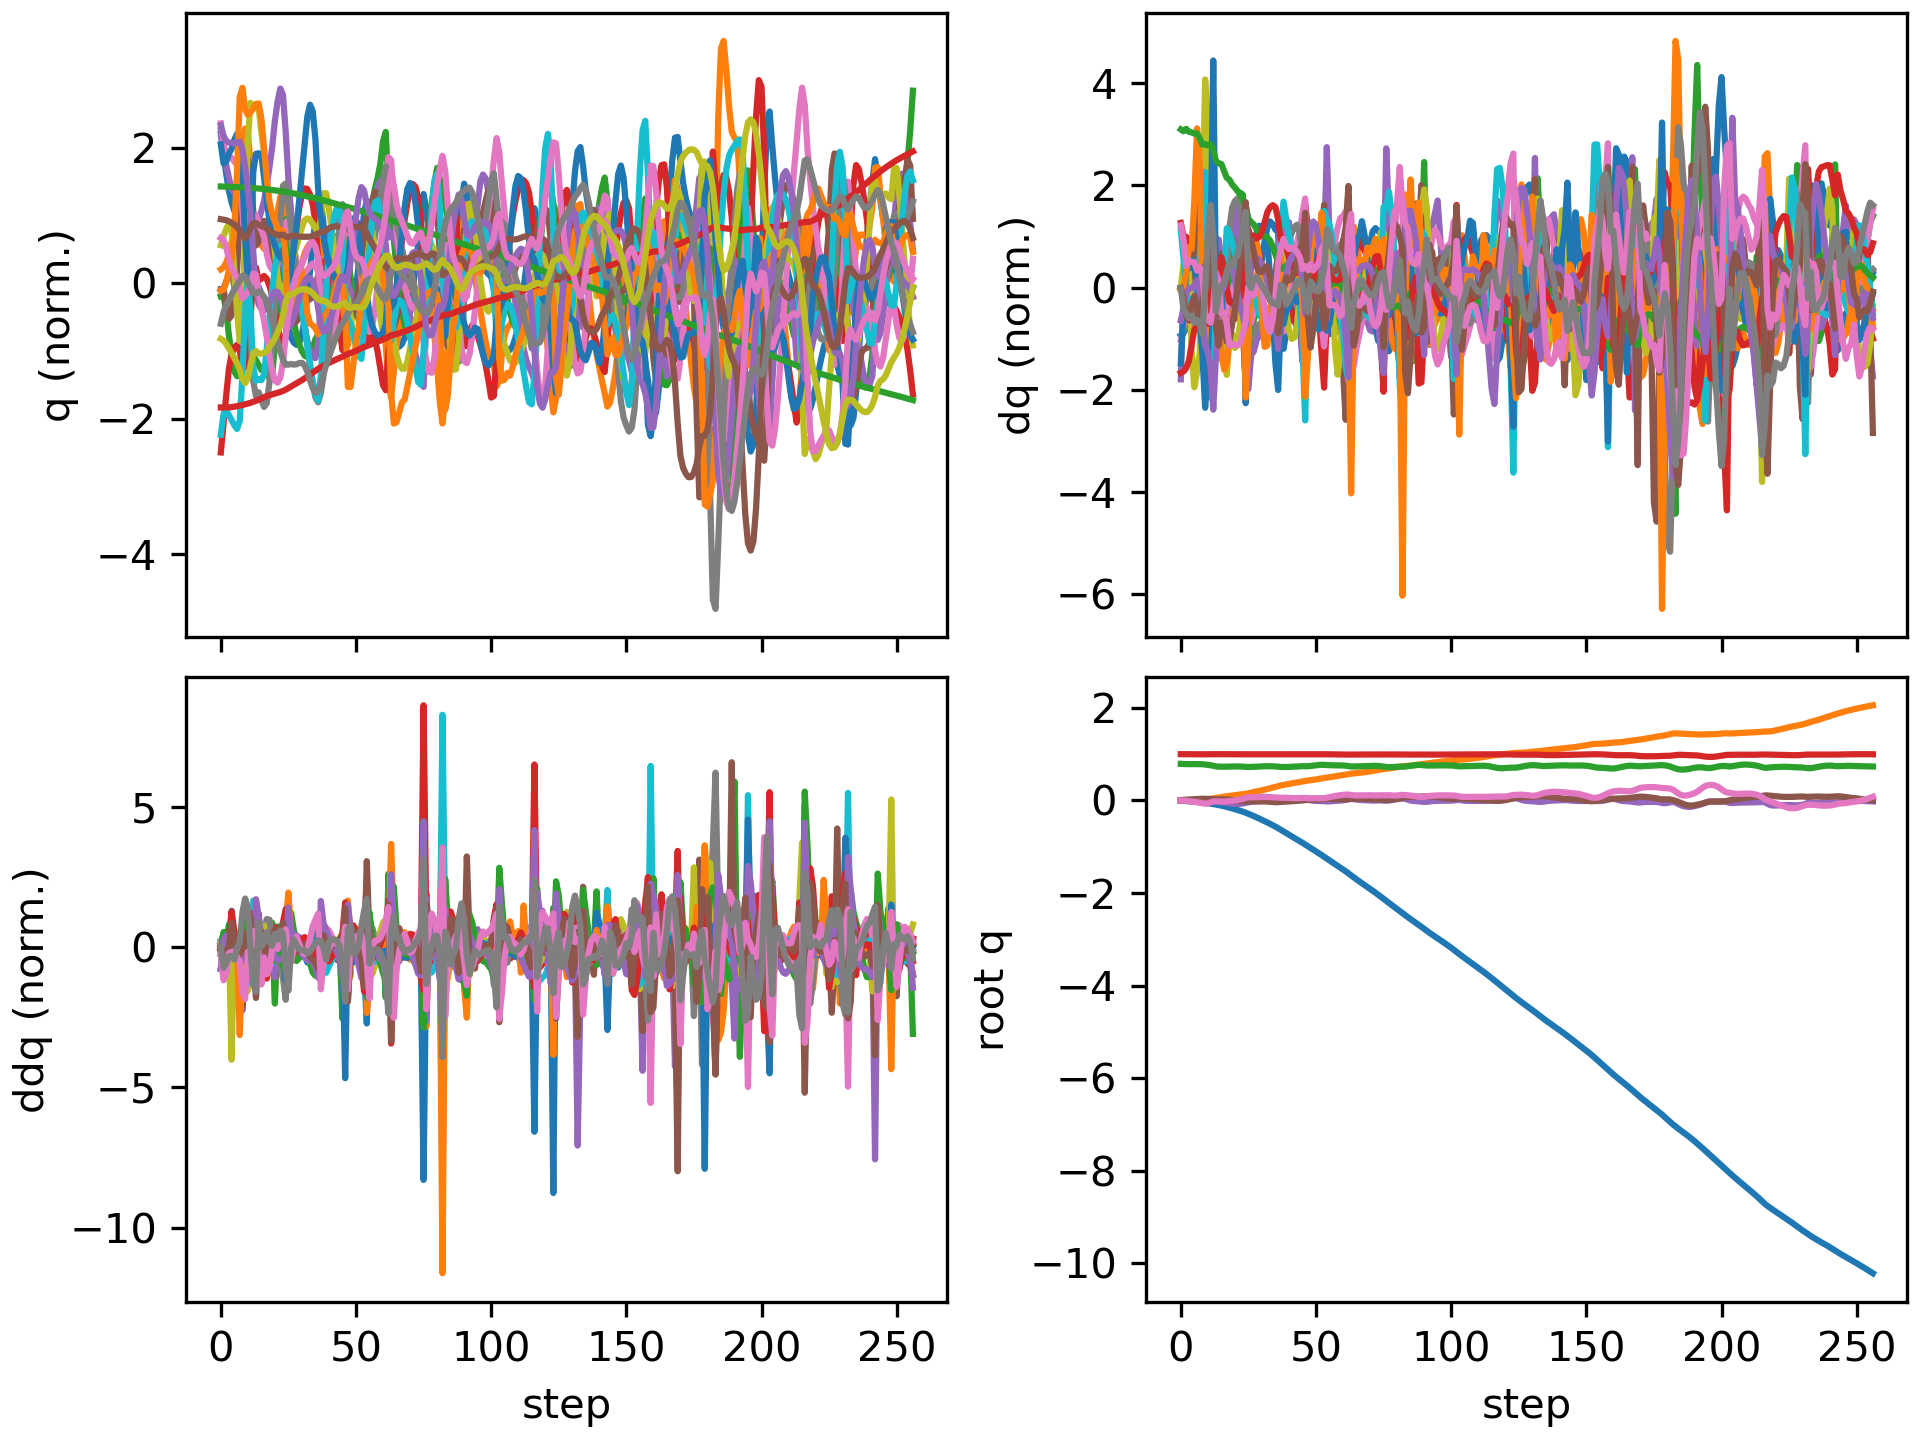

The file beside this chart, header and first rows:
floating_base_joint_x, floating_base_joint_y, floating_base_joint_z, floating_base_joint_qw, floating_base_joint_qx, floating_base_joint_qy, floating_base_joint_qz, left_hip_pitch_joint_q, left_hip_roll_joint_q, left_hip_yaw_joint_q, left_knee_joint_q, left_ankle_pitch_joint_q, left_ankle_roll_joint_q, right_hip_pitch_joint_q, right_hip_roll_joint_q, right_hip_yaw_joint_q, right_knee_joint_q, right_ankle_pitch_joint_q, right_ankle_roll_joint_q, floating_base_joint_vx, floating_base_joint_vy, floating_base_joint_vz, floating_base_joint_wx, floating_base_joint_wy
-0.003321, 9.775688263324505e-10, 0.7906, 1, 1.6191461634606018e-08, 0.006378, -5.4518684789689484e-08, -0.06047, -0.0006844, -0.002951, 0.1267, -0.07571, 2.7332462134825167e-05, -0.06047, 0.0006841, 0.002951, 0.1267, -0.07571, -2.7381569042775615e-05, -0.2125, -1.305914327905609e-07, -0.2102, -2.946734277837299e-07, 0.7657
-0.008022, 8.427821550993848e-05, 0.7872, 0.9999, -0.0008741, 0.01366, -0.002643, -0.1348, 0.002531, -0.001346, 0.2485, -0.1324, -0.0001835, -0.1235, 0.005566, 0.01652, 0.2197, -0.1277, 0.0009907, -0.2327, 0.00614, -0.1428, -0.1824, 0.5883
-0.01245, 0.0002757, 0.7854, 0.9998, -0.004954, 0.01799, -0.007742, -0.2044, 0.01068, -0.02861, 0.3671, -0.167, -0.02561, -0.1497, 0.01794, 0.027, 0.2354, -0.1226, 0.01156, -0.2057, 0.02254, -0.04348, -0.4949, 0.2672
-0.01708, 0.001082, 0.7848, 0.9996, -0.01065, 0.02134, -0.01446, -0.2662, 0.02361, -0.07046, 0.4785, -0.202, -0.04658, -0.1584, 0.0322, 0.03532, 0.2163, -0.1012, 0.03135, -0.2396, 0.0562, -0.02074, -0.575, 0.3277
-0.02195, 0.002922, 0.7847, 0.9993, -0.01538, 0.02461, -0.02142, -0.3085, 0.04524, -0.1056, 0.5386, -0.2302, -0.04081, -0.1653, 0.03482, 0.02404, 0.1927, -0.08815, 0.04658, -0.2457, 0.1334, -0.01286, -0.2875, 0.3141
-0.02705, 0.006366, 0.7846, 0.999, -0.01771, 0.0278, -0.02915, -0.3384, 0.06895, -0.1326, 0.5664, -0.2412, -0.01098, -0.1759, 0.00732, -0.03721, 0.1699, -0.06357, 0.09093, -0.2591, 0.2031, -0.003435, -0.1458, 0.3106
-0.03224, 0.01061, 0.785, 0.9986, -0.0208, 0.03036, -0.03752, -0.3615, 0.1041, -0.1409, 0.5786, -0.2229, 0.02983, -0.186, -0.02012, -0.09693, 0.1526, -0.04739, 0.1781, -0.2572, 0.225, 0.03085, -0.3633, 0.2065
-0.0382, 0.01506, 0.7849, 0.998, -0.02611, 0.03316, -0.047, -0.3773, 0.1526, -0.1395, 0.5533, -0.1554, 0.1073, -0.2203, -0.03923, -0.1405, 0.1897, -0.0734, 0.2898, -0.314, 0.2187, -0.04974, -0.6136, 0.2475
-0.04591, 0.0199, 0.7827, 0.997, -0.03075, 0.03639, -0.06107, -0.3789, 0.2114, -0.1161, 0.4895, -0.144, 0.1818, -0.3285, -0.04684, -0.1016, 0.3978, -0.1669, 0.3034, -0.3833, 0.2536, -0.1706, -0.2599, 0.1497
-0.05392, 0.02558, 0.7768, 0.9966, -0.02956, 0.03577, -0.06786, -0.3912, 0.2313, -0.09946, 0.4839, -0.1531, 0.1764, -0.4417, -0.04736, 0.033, 0.6974, -0.3305, 0.2709, -0.3766, 0.3009, -0.353, 0.4026, -0.3236
-0.0616, 0.03086, 0.7691, 0.9973, -0.02767, 0.03224, -0.06032, -0.4302, 0.2248, -0.07268, 0.5439, -0.1885, 0.2055, -0.4739, -0.0471, 0.1583, 0.8426, -0.4505, 0.2627, -0.3914, 0.231, -0.4046, 0.01928, -0.393
-0.06928, 0.03733, 0.7607, 0.9985, -0.02435, 0.02867, -0.04017, -0.5068, 0.1729, -0.08851, 0.6923, -0.2308, 0.179, -0.4113, -0.09323, 0.2158, 0.6854, -0.4215, 0.2669, -0.3764, 0.3937, -0.4893, 0.6207, -0.4339
-0.07746, 0.04527, 0.7481, 0.9993, -0.01819, 0.02554, -0.02167, -0.5799, 0.09093, -0.1075, 0.8582, -0.298, 0.1204, -0.3375, -0.1721, 0.2106, 0.4341, -0.1502, 0.272, -0.4422, 0.3825, -0.7466, 0.537, -0.2392
-0.08762, 0.05277, 0.7359, 0.9993, -0.01868, 0.02527, -0.0185, -0.6125, 0.05151, -0.1127, 0.903, -0.347, 0.06891, -0.3361, -0.2003, 0.2096, 0.3723, -0.1018, 0.2792, -0.5704, 0.3936, -0.4234, -0.6838, 0.1785
-0.09915, 0.0617, 0.7308, 0.999, -0.02781, 0.02652, -0.02287, -0.6124, 0.04555, -0.1217, 0.8475, -0.3141, 0.07533, -0.3652, -0.193, 0.2088, 0.3796, -0.1001, 0.2799, -0.5918, 0.4771, -0.1395, -1.018, 0.08466
-0.1112, 0.07202, 0.7292, 0.9988, -0.03587, 0.02568, -0.02256, -0.6378, 0.03912, -0.1301, 0.8563, -0.288, 0.08914, -0.3806, -0.2076, 0.1721, 0.3749, -0.1054, 0.2578, -0.601, 0.5466, -0.03909, -0.6112, -0.3176
-0.1243, 0.08244, 0.7288, 0.9986, -0.04231, 0.02306, -0.02154, -0.6619, 0.03332, -0.1318, 0.8675, -0.2619, 0.1076, -0.4039, -0.2211, 0.1399, 0.4016, -0.1661, 0.2122, -0.6789, 0.4999, -0.008274, -0.6671, -0.3108
-0.139, 0.09134, 0.7294, 0.9983, -0.05046, 0.02017, -0.0187, -0.6779, 0.0348, -0.1374, 0.8553, -0.221, 0.09108, -0.4543, -0.2138, 0.1012, 0.518, -0.2285, 0.1669, -0.7569, 0.3962, 0.07245, -0.9473, -0.4471
-0.1545, 0.09851, 0.7313, 0.998, -0.05995, 0.01478, -0.01263, -0.6817, 0.04059, -0.1443, 0.8261, -0.1729, 0.06644, -0.4886, -0.1739, 0.05983, 0.665, -0.2861, 0.1323, -0.7779, 0.3355, 0.1162, -0.9461, -0.7215
-0.1706, 0.1051, 0.7336, 0.9977, -0.06771, 0.008285, -0.006117, -0.6789, 0.05066, -0.1386, 0.7851, -0.121, 0.03946, -0.502, -0.1069, 0.02943, 0.7886, -0.3279, 0.1143, -0.8312, 0.3275, 0.1115, -0.635, -0.6919
-0.1877, 0.1114, 0.735, 0.9973, -0.07274, 0.001757, 0.0009296, -0.671, 0.07693, -0.08849, 0.7186, -0.05201, 0.02441, -0.5025, -0.02823, -0.005811, 0.8857, -0.3513, 0.1029, -0.8665, 0.3188, 0.03122, -0.3817, -0.7108
-0.2055, 0.118, 0.735, 0.9972, -0.07392, -0.004641, 0.009532, -0.6646, 0.09411, -0.03635, 0.6588, -0.001507, 0.04672, -0.4917, 0.05301, -0.04199, 0.9526, -0.3716, 0.09442, -0.9048, 0.3324, -0.04163, 0.04074, -0.7154
-0.2241, 0.1248, 0.7333, 0.9972, -0.07123, -0.01088, 0.02024, -0.6596, 0.1189, 0.04248, 0.6031, 0.03282, 0.06097, -0.4699, 0.1338, -0.06815, 0.9869, -0.3832, 0.08997, -0.9492, 0.3549, -0.1261, 0.4854, -0.683
-0.2436, 0.1327, 0.7302, 0.9972, -0.06327, -0.01595, 0.03529, -0.6629, 0.1272, 0.1278, 0.5692, 0.0167, 0.04029, -0.4334, 0.1998, -0.06807, 0.9703, -0.3618, 0.08899, -1.009, 0.4316, -0.1881, 1.092, -0.5645
-0.2644, 0.1432, 0.7258, 0.9969, -0.05047, -0.01919, 0.05682, -0.7013, 0.07584, 0.1301, 0.6148, -0.08118, -0.03005, -0.3594, 0.2041, -0.05199, 0.8311, -0.4069, 0.04901, -1.073, 0.6112, -0.2419, 1.519, -0.4156
-0.2878, 0.1556, 0.723, 0.9968, -0.03895, -0.01908, 0.06714, -0.7596, 0.01412, 0.04957, 0.7359, -0.2041, -0.05093, -0.354, 0.1634, -0.03785, 0.7804, -0.4481, -0.05279, -1.216, 0.6163, -0.01098, 0.8462, 0.001583
-0.3126, 0.1683, 0.7241, 0.997, -0.03061, -0.01869, 0.06793, -0.795, -0.01442, -0.01148, 0.8509, -0.2919, -0.05389, -0.405, 0.1192, -0.02569, 0.8125, -0.4134, -0.049, -1.253, 0.6489, 0.1037, 0.8555, -0.09061
-0.338, 0.1812, 0.7266, 0.9971, -0.02351, -0.0191, 0.06951, -0.8129, -0.02657, -0.04671, 0.9609, -0.3701, -0.05363, -0.4465, 0.07523, -0.01214, 0.8233, -0.3615, -0.02171, -1.281, 0.6454, 0.1553, 0.6342, -0.09915
-0.3641, 0.1939, 0.7299, 0.997, -0.01892, -0.01892, 0.07233, -0.8209, -0.02415, -0.06946, 1.066, -0.4364, -0.05069, -0.4756, 0.03677, 0.001415, 0.8015, -0.2992, 0.007042, -1.332, 0.6331, 0.1681, 0.3785, 0.0478
-0.3912, 0.2066, 0.7331, 0.9969, -0.01602, -0.01812, 0.07465, -0.8139, -0.01015, -0.08556, 1.152, -0.4951, -0.04311, -0.4959, 0.003306, 0.0154, 0.7547, -0.2275, 0.0297, -1.373, 0.6402, 0.1533, 0.2791, 0.07131
-0.4189, 0.2196, 0.7361, 0.9969, -0.01342, -0.01798, 0.07579, -0.7842, 0.008851, -0.09756, 1.209, -0.548, -0.0325, -0.5077, -0.02784, 0.02932, 0.6914, -0.1522, 0.02865, -1.399, 0.6657, 0.129, 0.2857, -0.04674
-0.447, 0.2334, 0.7384, 0.9969, -0.01013, -0.0196, 0.07596, -0.7283, 0.02555, -0.1055, 1.235, -0.5929, -0.02314, -0.51, -0.06125, 0.04052, 0.6159, -0.07507, 0.0004829, -1.414, 0.7094, 0.08873, 0.357, -0.2626
-0.4753, 0.2482, 0.7396, 0.9969, -0.00601, -0.0235, 0.0752, -0.6486, 0.03555, -0.1078, 1.232, -0.6283, -0.01752, -0.503, -0.1027, 0.04301, 0.5322, -0.0007637, -0.0349, -1.425, 0.758, 0.02529, 0.3828, -0.481
-0.504, 0.2636, 0.7397, 0.9969, -0.002777, -0.02888, 0.07303, -0.5545, 0.04165, -0.1039, 1.209, -0.6547, -0.01554, -0.4919, -0.144, 0.04106, 0.4496, 0.03155, -0.04919, -1.46, 0.7807, -0.03459, 0.1765, -0.5488
-0.5339, 0.2794, 0.7384, 0.997, -0.002068, -0.03387, 0.06964, -0.4585, 0.04637, -0.09283, 1.167, -0.6721, -0.01258, -0.4833, -0.1787, 0.03523, 0.3718, 0.01431, -0.05217, -1.529, 0.7911, -0.1071, -0.113, -0.3999
-0.5653, 0.2952, 0.7354, 0.9972, -0.004495, -0.03669, 0.06526, -0.368, 0.0493, -0.07665, 1.093, -0.6742, -0.001875, -0.4857, -0.2029, 0.02776, 0.3087, -0.06292, -0.05693, -1.618, 0.7817, -0.2091, -0.4352, -0.1052
-0.5985, 0.3103, 0.7296, 0.9975, -0.01032, -0.03615, 0.06011, -0.2802, 0.04868, -0.0689, 0.943, -0.6392, 0.02359, -0.5106, -0.2122, 0.02062, 0.2826, -0.1957, -0.06581, -1.701, 0.7225, -0.3808, -0.8031, 0.2962
-0.634, 0.3234, 0.7237, 0.9977, -0.01723, -0.03102, 0.05838, -0.2963, 0.04069, -0.07, 0.8717, -0.524, 0.0173, -0.5775, -0.1948, 0.04201, 0.3981, -0.2695, -0.04933, -1.778, 0.6245, -0.1563, -0.4917, 0.4861
-0.6699, 0.3356, 0.7217, 0.9978, -0.01955, -0.02486, 0.05872, -0.3897, 0.01765, -0.06342, 0.9195, -0.4839, 0.02752, -0.6511, -0.1615, 0.08072, 0.6063, -0.3277, -0.03933, -1.777, 0.6047, -0.0355, -0.00829, 0.5964
-0.7051, 0.3476, 0.722, 0.9981, -0.01865, -0.01924, 0.05636, -0.4686, -0.005218, -0.04366, 0.9375, -0.4352, 0.04024, -0.7016, -0.1278, 0.08065, 0.7978, -0.3675, -0.03545, -1.744, 0.5905, 0.06671, 0.186, 0.5089
-0.7397, 0.3588, 0.7241, 0.9984, -0.01719, -0.01437, 0.05251, -0.5265, -0.02065, -0.01745, 0.9157, -0.3712, 0.04737, -0.7198, -0.08783, 0.05745, 0.9436, -0.3991, -0.02734, -1.726, 0.5411, 0.1341, 0.1344, 0.4724
-0.7742, 0.3692, 0.7271, 0.9986, -0.01596, -0.009583, 0.05002, -0.5716, -0.02923, 0.01095, 0.8715, -0.3227, 0.05038, -0.7089, -0.03958, 0.02595, 1.051, -0.4186, -0.01944, -1.728, 0.5022, 0.1704, 0.158, 0.4915
-0.8088, 0.379, 0.7309, 0.9987, -0.01385, -0.004832, 0.04903, -0.6051, -0.03696, 0.04241, 0.8098, -0.303, 0.06432, -0.6751, 0.01486, -0.006996, 1.127, -0.4322, -0.005931, -1.736, 0.4782, 0.193, 0.2913, 0.4714
-0.8437, 0.3884, 0.7348, 0.9987, -0.01031, -0.000336, 0.04955, -0.6266, -0.04719, 0.07663, 0.7303, -0.306, 0.08428, -0.6214, 0.07352, -0.03442, 1.163, -0.452, 0.01184, -1.755, 0.4705, 0.1854, 0.4569, 0.4367
-0.879, 0.398, 0.7384, 0.9987, -0.004769, 0.003705, 0.0513, -0.6372, -0.06492, 0.1097, 0.6376, -0.3307, 0.08393, -0.5496, 0.1284, -0.04781, 1.145, -0.4651, 0.02042, -1.782, 0.4907, 0.1502, 0.6833, 0.3732
-0.9146, 0.4082, 0.7403, 0.9985, 0.002156, 0.006713, 0.05367, -0.6458, -0.09322, 0.127, 0.5561, -0.3952, 0.04167, -0.4547, 0.1648, -0.04648, 1.038, -0.4598, 0.01537, -1.797, 0.5328, 0.01756, 0.7833, 0.2251
-0.9509, 0.4199, 0.7386, 0.9984, 0.01137, 0.009336, 0.05491, -0.6979, -0.1316, 0.09483, 0.6692, -0.4457, 0.0003199, -0.3313, 0.1427, -0.0673, 0.771, -0.4382, -0.02651, -1.846, 0.657, -0.1722, 1.331, 0.2629
-0.9888, 0.4302, 0.7392, 0.9986, 0.01356, 0.01311, 0.0484, -0.735, -0.1261, 0.06631, 0.8269, -0.4783, -0.03565, -0.3324, 0.1199, -0.07804, 0.6596, -0.4138, -0.1445, -1.88, 0.4133, 0.1971, -0.5359, 0.2136
-1.026, 0.4376, 0.745, 0.9988, 0.004449, 0.0154, 0.04686, -0.7297, -0.09016, 0.03023, 0.9586, -0.4992, -0.04659, -0.3851, 0.1109, -0.1017, 0.6311, -0.3385, -0.1445, -1.86, 0.3568, 0.3518, -1.057, 0.286
-1.063, 0.4455, 0.7524, 0.9987, -0.004489, 0.01721, 0.04856, -0.6909, -0.06319, -0.00254, 1.061, -0.5296, -0.03393, -0.4244, 0.09045, -0.1352, 0.5835, -0.2767, -0.1111, -1.841, 0.4304, 0.3847, -0.6969, 0.208
-1.1, 0.4549, 0.76, 0.9986, -0.009205, 0.01911, 0.04861, -0.621, -0.05375, -0.02742, 1.103, -0.5539, -0.01866, -0.4568, 0.06905, -0.1486, 0.5353, -0.2833, -0.07917, -1.858, 0.5006, 0.3602, -0.2787, 0.2533
-1.137, 0.4655, 0.7665, 0.9986, -0.01047, 0.02157, 0.04788, -0.5317, -0.05889, -0.04472, 1.073, -0.5571, -0.001001, -0.485, 0.04645, -0.1489, 0.4841, -0.3286, -0.05359, -1.889, 0.5472, 0.2711, -0.0178, 0.3
-1.176, 0.4762, 0.77, 0.9985, -0.01084, 0.0255, 0.04773, -0.4369, -0.06403, -0.06186, 0.9586, -0.5378, 0.03311, -0.5292, 0.03015, -0.122, 0.4721, -0.3818, -0.00817, -1.947, 0.5154, 0.07806, -0.1057, 0.4705
-1.215, 0.4852, 0.7689, 0.9982, -0.01447, 0.03048, 0.04946, -0.3455, -0.0273, -0.03924, 0.755, -0.5085, 0.09774, -0.6097, 0.02961, -0.07627, 0.6176, -0.4219, 0.02235, -1.983, 0.3894, -0.1664, -0.7169, 0.522
-1.255, 0.4927, 0.7641, 0.9975, -0.02114, 0.03336, 0.05815, -0.3008, 0.04963, 0.06734, 0.5964, -0.437, 0.1185, -0.6709, 0.04781, -0.03027, 0.8036, -0.4803, 0.02819, -2.016, 0.383, -0.1992, -0.4039, 0.2577
-1.295, 0.5014, 0.7614, 0.9965, -0.01971, 0.03438, 0.07382, -0.3664, 0.06535, 0.129, 0.6039, -0.3546, 0.1227, -0.6897, 0.05517, 0.01009, 0.9691, -0.5355, 0.0353, -1.979, 0.4745, -0.07993, 0.3869, -0.2206
-1.335, 0.5106, 0.7601, 0.9956, -0.01536, 0.03281, 0.08587, -0.4315, 0.04579, 0.1582, 0.6214, -0.3145, 0.139, -0.6718, 0.07365, 0.02411, 1.107, -0.5684, 0.04463, -1.956, 0.4478, -0.05461, 0.3166, -0.2131
-1.373, 0.5195, 0.7593, 0.9948, -0.01183, 0.03085, 0.09584, -0.4767, 0.02076, 0.1833, 0.6012, -0.2664, 0.1532, -0.6233, 0.1027, -0.001775, 1.185, -0.5856, 0.04934, -1.939, 0.4376, -0.03389, 0.2901, -0.2191
-1.412, 0.5282, 0.7587, 0.994, -0.00827, 0.02845, 0.1054, -0.5034, -0.01286, 0.2016, 0.5493, -0.2264, 0.1532, -0.5495, 0.1357, -0.05407, 1.194, -0.5954, 0.04703, -1.936, 0.4358, -0.05118, 0.3301, -0.274
-1.451, 0.537, 0.7575, 0.9931, -0.003755, 0.02535, 0.1143, -0.516, -0.04777, 0.226, 0.4791, -0.2087, 0.1408, -0.4581, 0.1742, -0.1053, 1.141, -0.5968, 0.03662, -1.951, 0.4444, -0.08654, 0.4751, -0.3546
... 197 more rows
